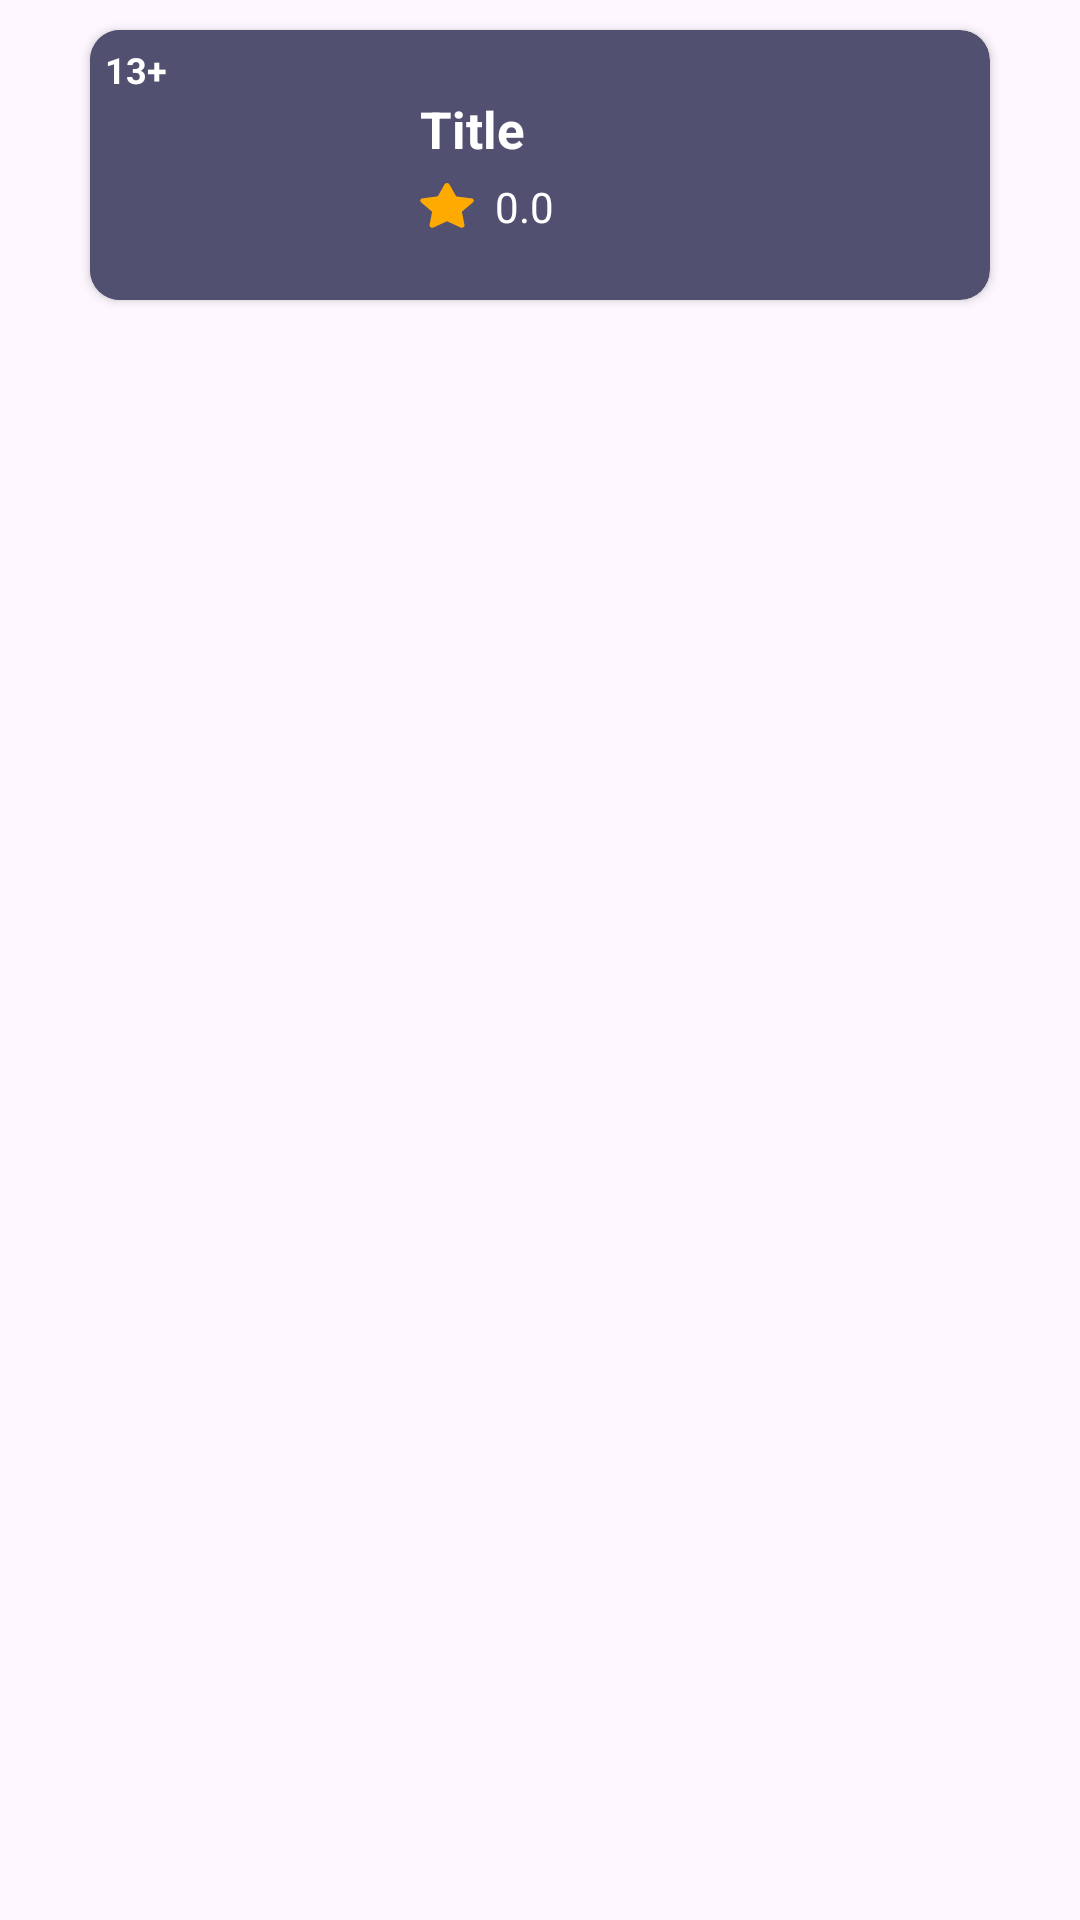

Layout XML and referenced resources for this Android screen:
<!-- AndroidManifest.xml: application theme Theme.FIlmVerveApp -->
<!-- res/layout/layout_list.xml -->
<?xml version="1.0" encoding="utf-8"?>
<RelativeLayout
    xmlns:android="http://schemas.android.com/apk/res/android"
    android:layout_width="match_parent"
    android:layout_height="wrap_content"
    xmlns:app="http://schemas.android.com/apk/res-auto">

    <androidx.cardview.widget.CardView
        android:id="@+id/cardview"
        android:layout_width="match_parent"
        android:layout_height="wrap_content"
        android:layout_marginHorizontal="30dp"
        android:layout_marginTop="10dp"
        app:cardCornerRadius="10dp"
        android:backgroundTint="@color/bluegray">

        <LinearLayout
            android:layout_width="match_parent"
            android:layout_height="wrap_content"
            android:orientation="horizontal">

            <ImageView
                android:id="@+id/iv_poster"
                android:layout_width="90dp"
                android:layout_height="90dp"
                android:src="@color/bluegray"
                android:scaleType="centerCrop" />

            <LinearLayout
                android:layout_width="match_parent"
                android:layout_height="wrap_content"
                android:orientation="vertical"
                android:layout_gravity="center"
                android:layout_marginHorizontal="20dp">
                <TextView
                    android:id="@+id/tv_title"
                    android:layout_width="match_parent"
                    android:layout_height="wrap_content"
                    android:text="Title"
                    android:textStyle="bold"
                    android:textSize="17sp"
                    android:textColor="@color/white"/>

                <LinearLayout
                    android:layout_width="wrap_content"
                    android:layout_height="wrap_content"
                    android:orientation="horizontal"
                    android:layout_marginTop="5dp">
                    <ImageView
                        android:layout_width="18dp"
                        android:layout_height="18dp"
                        android:src="@drawable/rating"
                        android:layout_marginEnd="7dp"/>
                    <TextView
                        android:id="@+id/tv_rating"
                        android:layout_width="wrap_content"
                        android:layout_height="wrap_content"
                        android:text="0.0"
                        android:textColor="@color/white"/>
                </LinearLayout>

            </LinearLayout>
        </LinearLayout>

        <TextView
            android:id="@+id/tv_age"
            android:layout_width="wrap_content"
            android:layout_height="wrap_content"
            android:text="13+"
            android:textStyle="bold"
            android:textSize="12sp"
            android:textColor="@color/white"
            android:layout_margin="5dp"/>
    </androidx.cardview.widget.CardView>
</RelativeLayout>
<!-- resources referenced by this layout -->
<resources>
  <color name="bluegray">#515070</color>
  <color name="white">#FFFFFFFF</color>
  <!-- drawable rating (drawable) -->
  <vector xmlns:android="http://schemas.android.com/apk/res/android"
      android:width="24dp"
      android:height="20dp"
      android:viewportWidth="375"
      android:viewportHeight="375">
    <path
        android:pathData="M367.94,160.53C373.07,155.39 375,147.69 372.43,140.63C369.86,133.56 364.08,128.43 357.02,127.78L254.92,112.37C253,111.73 251.07,110.45 249.79,108.52L204.84,12.2C201.63,5.14 195.21,0.64 187.5,0.64C179.79,0.64 173.38,5.14 170.16,11.56L125.21,107.88C124.57,109.8 122.64,111.09 120.08,111.73L17.98,127.78C10.92,129.07 5.14,133.56 2.57,140.63C0,147.69 1.93,155.39 7.06,160.53L81.55,236.95C82.83,238.23 83.48,240.8 83.48,242.72L66.14,349.96C64.86,357.66 68.07,364.73 73.84,369.22C77.05,371.79 80.91,373.07 84.76,373.07C87.97,373.07 91.18,372.43 94.39,370.5L184.29,320.42C186.21,319.14 188.79,319.14 190.71,320.42L280.61,370.5C287.03,374.36 294.73,373.71 301.16,369.22C307.58,364.73 310.14,357.66 308.86,349.96L291.52,242.72C290.88,240.8 292.17,238.23 293.45,236.95ZM367.94,160.53"
        android:fillColor="@color/yellow"
        android:fillType="nonZero"/>
  </vector>
  <style name="Theme.FIlmVerveApp" parent="Base.Theme.FIlmVerveApp" />
  <color name="yellow">#FFAA00</color>
  <style name="Base.Theme.FIlmVerveApp" parent="Theme.Material3.DayNight.NoActionBar">
          
          
      </style>
</resources>
